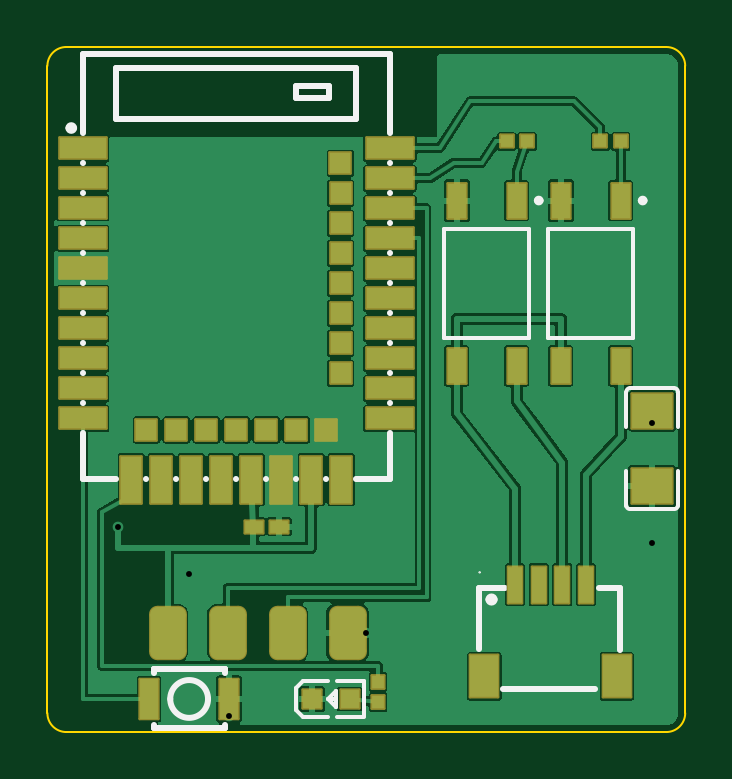
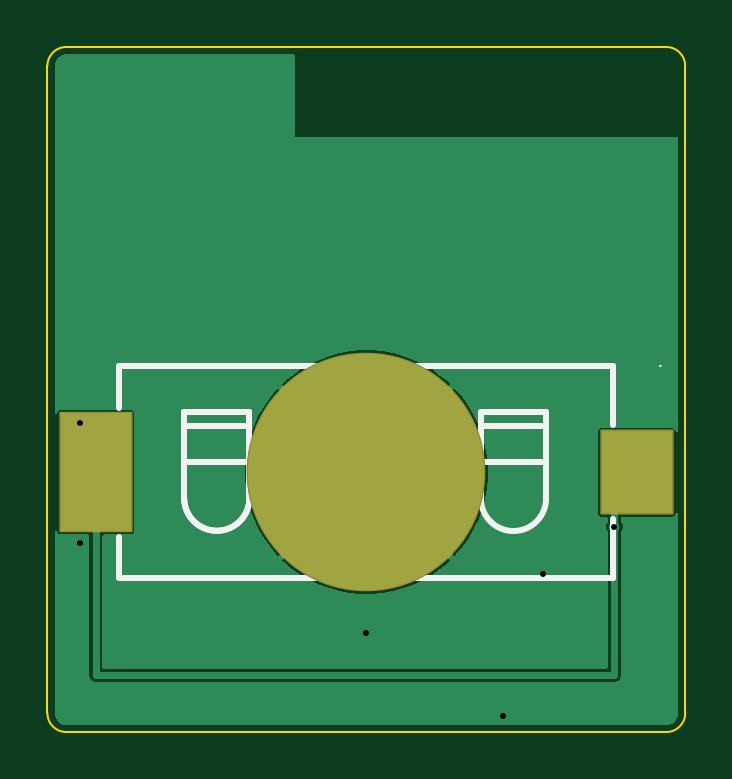
Circuit board: 11 layer files. Board 27.0 x 29.0 mm.
- bottom_copper: openrz67-nrf-B_Cu.gbl (8708 bytes)
- bottom_mask: openrz67-nrf-B_Mask.gbs (1338 bytes)
- paste: openrz67-nrf-B_Paste.gbp (634 bytes)
- bottom_silk: openrz67-nrf-B_Silkscreen.gbo (2777 bytes)
- outline: openrz67-nrf-Edge_Cuts.gm1 (890 bytes)
- top_copper: openrz67-nrf-F_Cu.gtl (70718 bytes)
- top_mask: openrz67-nrf-F_Mask.gts (4760 bytes)
- paste: openrz67-nrf-F_Paste.gtp (5494 bytes)
- top_silk: openrz67-nrf-F_Silkscreen.gto (10313 bytes)
- drill: openrz67-nrf-NPTH.drl (264 bytes)
- drill: openrz67-nrf-PTH.drl (383 bytes)

=== bottom_copper: openrz67-nrf-B_Cu.gbl (8708 bytes, source omitted) ===
=== bottom_mask: openrz67-nrf-B_Mask.gbs (1338 bytes, source withheld) ===
=== paste: openrz67-nrf-B_Paste.gbp ===
%TF.GenerationSoftware,KiCad,Pcbnew,10.0.6*%
%TF.CreationDate,2026-10-03T23:30:41+02:00*%
%TF.ProjectId,openrz67-nrf,6f70656e-727a-4363-972d-6e72662e6b69,A*%
%TF.SameCoordinates,Original*%
%TF.FileFunction,Paste,Bot*%
%TF.FilePolarity,Positive*%
%FSLAX46Y46*%
G04 Gerber Fmt 4.6, Leading zero omitted, Abs format (unit mm)*
G04 Created by KiCad (PCBNEW 10.0.6) date 2026-10-03 23:30:41*
%MOMM*%
%LPD*%
G01*
G04 APERTURE LIST*
%ADD10R,3.000000X3.500000*%
%ADD11R,3.000000X5.000000*%
%ADD12C,10.000000*%
G04 APERTURE END LIST*
D10*
%TO.C,BT1*%
X2050000Y-18000000D03*
D11*
X24950000Y-18000000D03*
D12*
X13500000Y-18000000D03*
%TD*%
M02*

=== bottom_silk: openrz67-nrf-B_Silkscreen.gbo (2777 bytes, source withheld) ===
=== outline: openrz67-nrf-Edge_Cuts.gm1 ===
%TF.GenerationSoftware,KiCad,Pcbnew,10.0.6*%
%TF.CreationDate,2026-10-03T23:30:41+02:00*%
%TF.ProjectId,openrz67-nrf,6f70656e-727a-4363-972d-6e72662e6b69,A*%
%TF.SameCoordinates,Original*%
%TF.FileFunction,Profile,NP*%
%FSLAX46Y46*%
G04 Gerber Fmt 4.6, Leading zero omitted, Abs format (unit mm)*
G04 Created by KiCad (PCBNEW 10.0.6) date 2026-10-03 23:30:41*
%MOMM*%
%LPD*%
G01*
G04 APERTURE LIST*
%TA.AperFunction,Profile*%
%ADD10C,0.100000*%
%TD*%
G04 APERTURE END LIST*
D10*
X0Y-800000D02*
G75*
G02*
X800000Y0I799998J2D01*
G01*
X0Y-28200000D02*
X0Y-800000D01*
X800000Y0D02*
X26200000Y0D01*
X800000Y-29000000D02*
G75*
G02*
X0Y-28200000I0J800000D01*
G01*
X26200000Y0D02*
G75*
G02*
X27000000Y-800000I0J-800000D01*
G01*
X26200000Y-29000000D02*
X800000Y-29000000D01*
X27000000Y-800000D02*
X27000000Y-28200000D01*
X27000000Y-28200000D02*
G75*
G02*
X26200000Y-29000000I-800000J0D01*
G01*
M02*

=== top_copper: openrz67-nrf-F_Cu.gtl (70718 bytes, source omitted) ===
=== top_mask: openrz67-nrf-F_Mask.gts ===
%TF.GenerationSoftware,KiCad,Pcbnew,10.0.6*%
%TF.CreationDate,2026-10-03T23:30:41+02:00*%
%TF.ProjectId,openrz67-nrf,6f70656e-727a-4363-972d-6e72662e6b69,A*%
%TF.SameCoordinates,Original*%
%TF.FileFunction,Soldermask,Top*%
%TF.FilePolarity,Negative*%
%FSLAX46Y46*%
G04 Gerber Fmt 4.6, Leading zero omitted, Abs format (unit mm)*
G04 Created by KiCad (PCBNEW 10.0.6) date 2026-10-03 23:30:41*
%MOMM*%
%LPD*%
G01*
G04 APERTURE LIST*
G04 Aperture macros list*
%AMRoundRect*
0 Rectangle with rounded corners*
0 $1 Rounding radius*
0 $2 $3 $4 $5 $6 $7 $8 $9 X,Y pos of 4 corners*
0 Add a 4 corners polygon primitive as box body*
4,1,4,$2,$3,$4,$5,$6,$7,$8,$9,$2,$3,0*
0 Add four circle primitives for the rounded corners*
1,1,$1+$1,$2,$3*
1,1,$1+$1,$4,$5*
1,1,$1+$1,$6,$7*
1,1,$1+$1,$8,$9*
0 Add four rect primitives between the rounded corners*
20,1,$1+$1,$2,$3,$4,$5,0*
20,1,$1+$1,$4,$5,$6,$7,0*
20,1,$1+$1,$6,$7,$8,$9,0*
20,1,$1+$1,$8,$9,$2,$3,0*%
G04 Aperture macros list end*
%ADD10RoundRect,0.051000X-1.000000X0.450000X-1.000000X-0.450000X1.000000X-0.450000X1.000000X0.450000X0*%
%ADD11RoundRect,0.051000X-0.450000X-1.000000X0.450000X-1.000000X0.450000X1.000000X-0.450000X1.000000X0*%
%ADD12RoundRect,0.051000X-0.450000X-0.450000X0.450000X-0.450000X0.450000X0.450000X-0.450000X0.450000X0*%
%ADD13RoundRect,0.051000X1.000000X-0.450000X1.000000X0.450000X-1.000000X0.450000X-1.000000X-0.450000X0*%
%ADD14RoundRect,0.051000X0.450000X-0.450000X0.450000X0.450000X-0.450000X0.450000X-0.450000X-0.450000X0*%
%ADD15RoundRect,0.051000X-0.282750X-0.270000X0.282750X-0.270000X0.282750X0.270000X-0.282750X0.270000X0*%
%ADD16RoundRect,0.051000X0.400000X-0.400000X0.400000X0.400000X-0.400000X0.400000X-0.400000X-0.400000X0*%
%ADD17RoundRect,0.051000X-0.864000X0.742500X-0.864000X-0.742500X0.864000X-0.742500X0.864000X0.742500X0*%
%ADD18RoundRect,0.351000X-0.450000X-0.800000X0.450000X-0.800000X0.450000X0.800000X-0.450000X0.800000X0*%
%ADD19RoundRect,0.051000X-0.270000X0.282750X-0.270000X-0.282750X0.270000X-0.282750X0.270000X0.282750X0*%
%ADD20RoundRect,0.051000X0.400000X-0.750000X0.400000X0.750000X-0.400000X0.750000X-0.400000X-0.750000X0*%
%ADD21RoundRect,0.051000X-0.400000X-0.850000X0.400000X-0.850000X0.400000X0.850000X-0.400000X0.850000X0*%
%ADD22RoundRect,0.051000X-0.395000X-0.270000X0.395000X-0.270000X0.395000X0.270000X-0.395000X0.270000X0*%
%ADD23RoundRect,0.051000X-0.300000X-0.775000X0.300000X-0.775000X0.300000X0.775000X-0.300000X0.775000X0*%
%ADD24RoundRect,0.051000X-0.600000X-0.900000X0.600000X-0.900000X0.600000X0.900000X-0.600000X0.900000X0*%
G04 APERTURE END LIST*
D10*
%TO.C,U1*%
X1500000Y-4290000D03*
X1500000Y-5560000D03*
X1500000Y-6800000D03*
X1500000Y-8100000D03*
X1500000Y-9370000D03*
X1500000Y-10640000D03*
X1500000Y-11910000D03*
X1500000Y-13180000D03*
X1500000Y-14450000D03*
X1500000Y-15720000D03*
D11*
X3550000Y-18310000D03*
D12*
X4190000Y-16210000D03*
D11*
X4820000Y-18310000D03*
D12*
X5460000Y-16210000D03*
D11*
X6090000Y-18310000D03*
D12*
X6730000Y-16210000D03*
D11*
X7360000Y-18310000D03*
D12*
X8000000Y-16210000D03*
D11*
X8630000Y-18310000D03*
D12*
X9270000Y-16210000D03*
D11*
X9900000Y-18310000D03*
D12*
X10540000Y-16210000D03*
D11*
X11170000Y-18310000D03*
D12*
X11810000Y-16210000D03*
D11*
X12440000Y-18310000D03*
D13*
X14500000Y-15720000D03*
X14500000Y-14450000D03*
D14*
X12410000Y-13810000D03*
D13*
X14500000Y-13180000D03*
D14*
X12410000Y-12540000D03*
D13*
X14500000Y-11910000D03*
D14*
X12410000Y-11270000D03*
D13*
X14500000Y-10640000D03*
D14*
X12410000Y-10000000D03*
D13*
X14500000Y-9370000D03*
D14*
X12410000Y-8730000D03*
D13*
X14500000Y-8100000D03*
D14*
X12410000Y-7460000D03*
D13*
X14500000Y-6830000D03*
D14*
X12410000Y-6190000D03*
D13*
X14500000Y-5560000D03*
D14*
X12400000Y-4920000D03*
D13*
X14500000Y-4290000D03*
%TD*%
D15*
%TO.C,R2*%
X23407000Y-4000000D03*
X24273000Y-4000000D03*
%TD*%
D16*
%TO.C,D1*%
X11200500Y-27600000D03*
X12799500Y-27600000D03*
%TD*%
D17*
%TO.C,C1*%
X25600000Y-15410000D03*
X25600000Y-18590000D03*
%TD*%
D18*
%TO.C,J2*%
X5090000Y-24800000D03*
X7630000Y-24800000D03*
X10170000Y-24800000D03*
X12710000Y-24800000D03*
%TD*%
D19*
%TO.C,R3*%
X14000000Y-26867000D03*
X14000000Y-27733000D03*
%TD*%
D20*
%TO.C,U2*%
X19870000Y-6500000D03*
X17330000Y-6500000D03*
X17330000Y-13500000D03*
X19870000Y-13500000D03*
%TD*%
D21*
%TO.C,SW1*%
X4300000Y-27600000D03*
X7700000Y-27600000D03*
%TD*%
D15*
%TO.C,R1*%
X19437000Y-4000000D03*
X20303000Y-4000000D03*
%TD*%
D20*
%TO.C,U3*%
X24270000Y-6500000D03*
X21730000Y-6500000D03*
X21730000Y-13500000D03*
X24270000Y-13500000D03*
%TD*%
D22*
%TO.C,C2*%
X8725000Y-20300000D03*
X9815000Y-20300000D03*
%TD*%
D23*
%TO.C,J1*%
X19800000Y-22760000D03*
X20800000Y-22760000D03*
X21800000Y-22760000D03*
X22800000Y-22760000D03*
D24*
X24100000Y-26640000D03*
X18500000Y-26640000D03*
%TD*%
M02*

=== paste: openrz67-nrf-F_Paste.gtp ===
%TF.GenerationSoftware,KiCad,Pcbnew,10.0.6*%
%TF.CreationDate,2026-10-03T23:30:41+02:00*%
%TF.ProjectId,openrz67-nrf,6f70656e-727a-4363-972d-6e72662e6b69,A*%
%TF.SameCoordinates,Original*%
%TF.FileFunction,Paste,Top*%
%TF.FilePolarity,Positive*%
%FSLAX46Y46*%
G04 Gerber Fmt 4.6, Leading zero omitted, Abs format (unit mm)*
G04 Created by KiCad (PCBNEW 10.0.6) date 2026-10-03 23:30:41*
%MOMM*%
%LPD*%
G01*
G04 APERTURE LIST*
G04 Aperture macros list*
%AMRoundRect*
0 Rectangle with rounded corners*
0 $1 Rounding radius*
0 $2 $3 $4 $5 $6 $7 $8 $9 X,Y pos of 4 corners*
0 Add a 4 corners polygon primitive as box body*
4,1,4,$2,$3,$4,$5,$6,$7,$8,$9,$2,$3,0*
0 Add four circle primitives for the rounded corners*
1,1,$1+$1,$2,$3*
1,1,$1+$1,$4,$5*
1,1,$1+$1,$6,$7*
1,1,$1+$1,$8,$9*
0 Add four rect primitives between the rounded corners*
20,1,$1+$1,$2,$3,$4,$5,0*
20,1,$1+$1,$4,$5,$6,$7,0*
20,1,$1+$1,$6,$7,$8,$9,0*
20,1,$1+$1,$8,$9,$2,$3,0*%
G04 Aperture macros list end*
%ADD10C,0.000000*%
%ADD11R,2.000000X0.900000*%
%ADD12R,0.900000X2.000000*%
%ADD13R,0.900000X0.900000*%
%ADD14R,0.565500X0.540000*%
%ADD15R,0.800000X0.800000*%
%ADD16R,1.728000X1.485000*%
%ADD17RoundRect,0.300000X-0.450000X-0.800000X0.450000X-0.800000X0.450000X0.800000X-0.450000X0.800000X0*%
%ADD18R,0.540000X0.565500*%
%ADD19R,0.800000X1.500000*%
%ADD20R,0.800000X1.700000*%
%ADD21R,0.790000X0.540000*%
%ADD22R,0.600000X1.550000*%
%ADD23R,1.200000X1.800000*%
G04 APERTURE END LIST*
D10*
%TO.C,R2*%
G36*
X23705000Y-3770000D02*
G01*
X23705000Y-4230000D01*
X23665000Y-4270000D01*
X23164500Y-4270000D01*
X23124500Y-4230000D01*
X23124500Y-3770000D01*
X23164500Y-3730000D01*
X23665000Y-3730000D01*
X23705000Y-3770000D01*
G37*
G36*
X24555500Y-3770000D02*
G01*
X24555500Y-4230000D01*
X24515500Y-4270000D01*
X24015000Y-4270000D01*
X23975000Y-4230000D01*
X23975000Y-3770000D01*
X24015000Y-3730000D01*
X24515500Y-3730000D01*
X24555500Y-3770000D01*
G37*
%TO.C,R3*%
G36*
X14270000Y-26624500D02*
G01*
X14270000Y-27125000D01*
X14230000Y-27165000D01*
X13770000Y-27165000D01*
X13730000Y-27125000D01*
X13730000Y-26624500D01*
X13770000Y-26584500D01*
X14230000Y-26584500D01*
X14270000Y-26624500D01*
G37*
G36*
X14270000Y-27475000D02*
G01*
X14270000Y-27975500D01*
X14230000Y-28015500D01*
X13770000Y-28015500D01*
X13730000Y-27975500D01*
X13730000Y-27475000D01*
X13770000Y-27435000D01*
X14230000Y-27435000D01*
X14270000Y-27475000D01*
G37*
%TO.C,R1*%
G36*
X19735000Y-3770000D02*
G01*
X19735000Y-4230000D01*
X19695000Y-4270000D01*
X19194500Y-4270000D01*
X19154500Y-4230000D01*
X19154500Y-3770000D01*
X19194500Y-3730000D01*
X19695000Y-3730000D01*
X19735000Y-3770000D01*
G37*
G36*
X20585500Y-3770000D02*
G01*
X20585500Y-4230000D01*
X20545500Y-4270000D01*
X20045000Y-4270000D01*
X20005000Y-4230000D01*
X20005000Y-3770000D01*
X20045000Y-3730000D01*
X20545500Y-3730000D01*
X20585500Y-3770000D01*
G37*
%TO.C,C2*%
G36*
X9090000Y-20075000D02*
G01*
X9090000Y-20525000D01*
X9020000Y-20575000D01*
X8540000Y-20575000D01*
X8490000Y-20525000D01*
X8490000Y-20075000D01*
X8540000Y-20025000D01*
X9020000Y-20025000D01*
X9090000Y-20075000D01*
G37*
G36*
X10050000Y-20075000D02*
G01*
X10050000Y-20525000D01*
X10000000Y-20575000D01*
X9520000Y-20575000D01*
X9450000Y-20525000D01*
X9450000Y-20075000D01*
X9520000Y-20025000D01*
X10000000Y-20025000D01*
X10050000Y-20075000D01*
G37*
%TD*%
D11*
%TO.C,U1*%
X1500000Y-4290000D03*
X1500000Y-5560000D03*
X1500000Y-6800000D03*
X1500000Y-8100000D03*
X1500000Y-9370000D03*
X1500000Y-10640000D03*
X1500000Y-11910000D03*
X1500000Y-13180000D03*
X1500000Y-14450000D03*
X1500000Y-15720000D03*
D12*
X3550000Y-18310000D03*
D13*
X4190000Y-16210000D03*
D12*
X4820000Y-18310000D03*
D13*
X5460000Y-16210000D03*
D12*
X6090000Y-18310000D03*
D13*
X6730000Y-16210000D03*
D12*
X7360000Y-18310000D03*
D13*
X8000000Y-16210000D03*
D12*
X8630000Y-18310000D03*
D13*
X9270000Y-16210000D03*
D12*
X9900000Y-18310000D03*
D13*
X10540000Y-16210000D03*
D12*
X11170000Y-18310000D03*
D13*
X11810000Y-16210000D03*
D12*
X12440000Y-18310000D03*
D11*
X14500000Y-15720000D03*
X14500000Y-14450000D03*
D13*
X12410000Y-13810000D03*
D11*
X14500000Y-13180000D03*
D13*
X12410000Y-12540000D03*
D11*
X14500000Y-11910000D03*
D13*
X12410000Y-11270000D03*
D11*
X14500000Y-10640000D03*
D13*
X12410000Y-10000000D03*
D11*
X14500000Y-9370000D03*
D13*
X12410000Y-8730000D03*
D11*
X14500000Y-8100000D03*
D13*
X12410000Y-7460000D03*
D11*
X14500000Y-6830000D03*
D13*
X12410000Y-6190000D03*
D11*
X14500000Y-5560000D03*
D13*
X12400000Y-4920000D03*
D11*
X14500000Y-4290000D03*
%TD*%
D14*
%TO.C,R2*%
X23407000Y-4000000D03*
X24273000Y-4000000D03*
%TD*%
D15*
%TO.C,D1*%
X11200500Y-27600000D03*
X12799500Y-27600000D03*
%TD*%
D16*
%TO.C,C1*%
X25600000Y-15410000D03*
X25600000Y-18590000D03*
%TD*%
D17*
%TO.C,J2*%
X5090000Y-24800000D03*
X7630000Y-24800000D03*
X10170000Y-24800000D03*
X12710000Y-24800000D03*
%TD*%
D18*
%TO.C,R3*%
X14000000Y-26867000D03*
X14000000Y-27733000D03*
%TD*%
D19*
%TO.C,U2*%
X19870000Y-6500000D03*
X17330000Y-6500000D03*
X17330000Y-13500000D03*
X19870000Y-13500000D03*
%TD*%
D20*
%TO.C,SW1*%
X4300000Y-27600000D03*
X7700000Y-27600000D03*
%TD*%
D14*
%TO.C,R1*%
X19437000Y-4000000D03*
X20303000Y-4000000D03*
%TD*%
D19*
%TO.C,U3*%
X24270000Y-6500000D03*
X21730000Y-6500000D03*
X21730000Y-13500000D03*
X24270000Y-13500000D03*
%TD*%
D21*
%TO.C,C2*%
X8725000Y-20300000D03*
X9815000Y-20300000D03*
%TD*%
D22*
%TO.C,J1*%
X19800000Y-22760000D03*
X20800000Y-22760000D03*
X21800000Y-22760000D03*
X22800000Y-22760000D03*
D23*
X24100000Y-26640000D03*
X18500000Y-26640000D03*
%TD*%
M02*

=== top_silk: openrz67-nrf-F_Silkscreen.gto (10313 bytes, source omitted) ===
=== drill: openrz67-nrf-NPTH.drl ===
M48
; DRILL file KiCad 10.0.6 date 2026-10-03T23:30:41
; FORMAT={-:-/ absolute / metric / decimal}
; #@! TF.CreationDate,2026-10-03T23:30:41+02:00
; #@! TF.GenerationSoftware,Kicad,Pcbnew,10.0.6
; #@! TF.FileFunction,NonPlated,1,2,NPTH
FMAT,2
METRIC
%
G90
G05
M30

=== drill: openrz67-nrf-PTH.drl ===
M48
; DRILL file KiCad 10.0.6 date 2026-10-03T23:30:41
; FORMAT={-:-/ absolute / metric / decimal}
; #@! TF.CreationDate,2026-10-03T23:30:41+02:00
; #@! TF.GenerationSoftware,Kicad,Pcbnew,10.0.6
; #@! TF.FileFunction,Plated,1,2,PTH
FMAT,2
METRIC
; #@! TA.AperFunction,Plated,PTH,ViaDrill
T1C0.250
%
G90
G05
T1
X3.0Y-20.3
X6.0Y-22.3
X7.7Y-28.3
X13.5Y-24.8
X25.6Y-15.9
X25.6Y-21.0
M30
